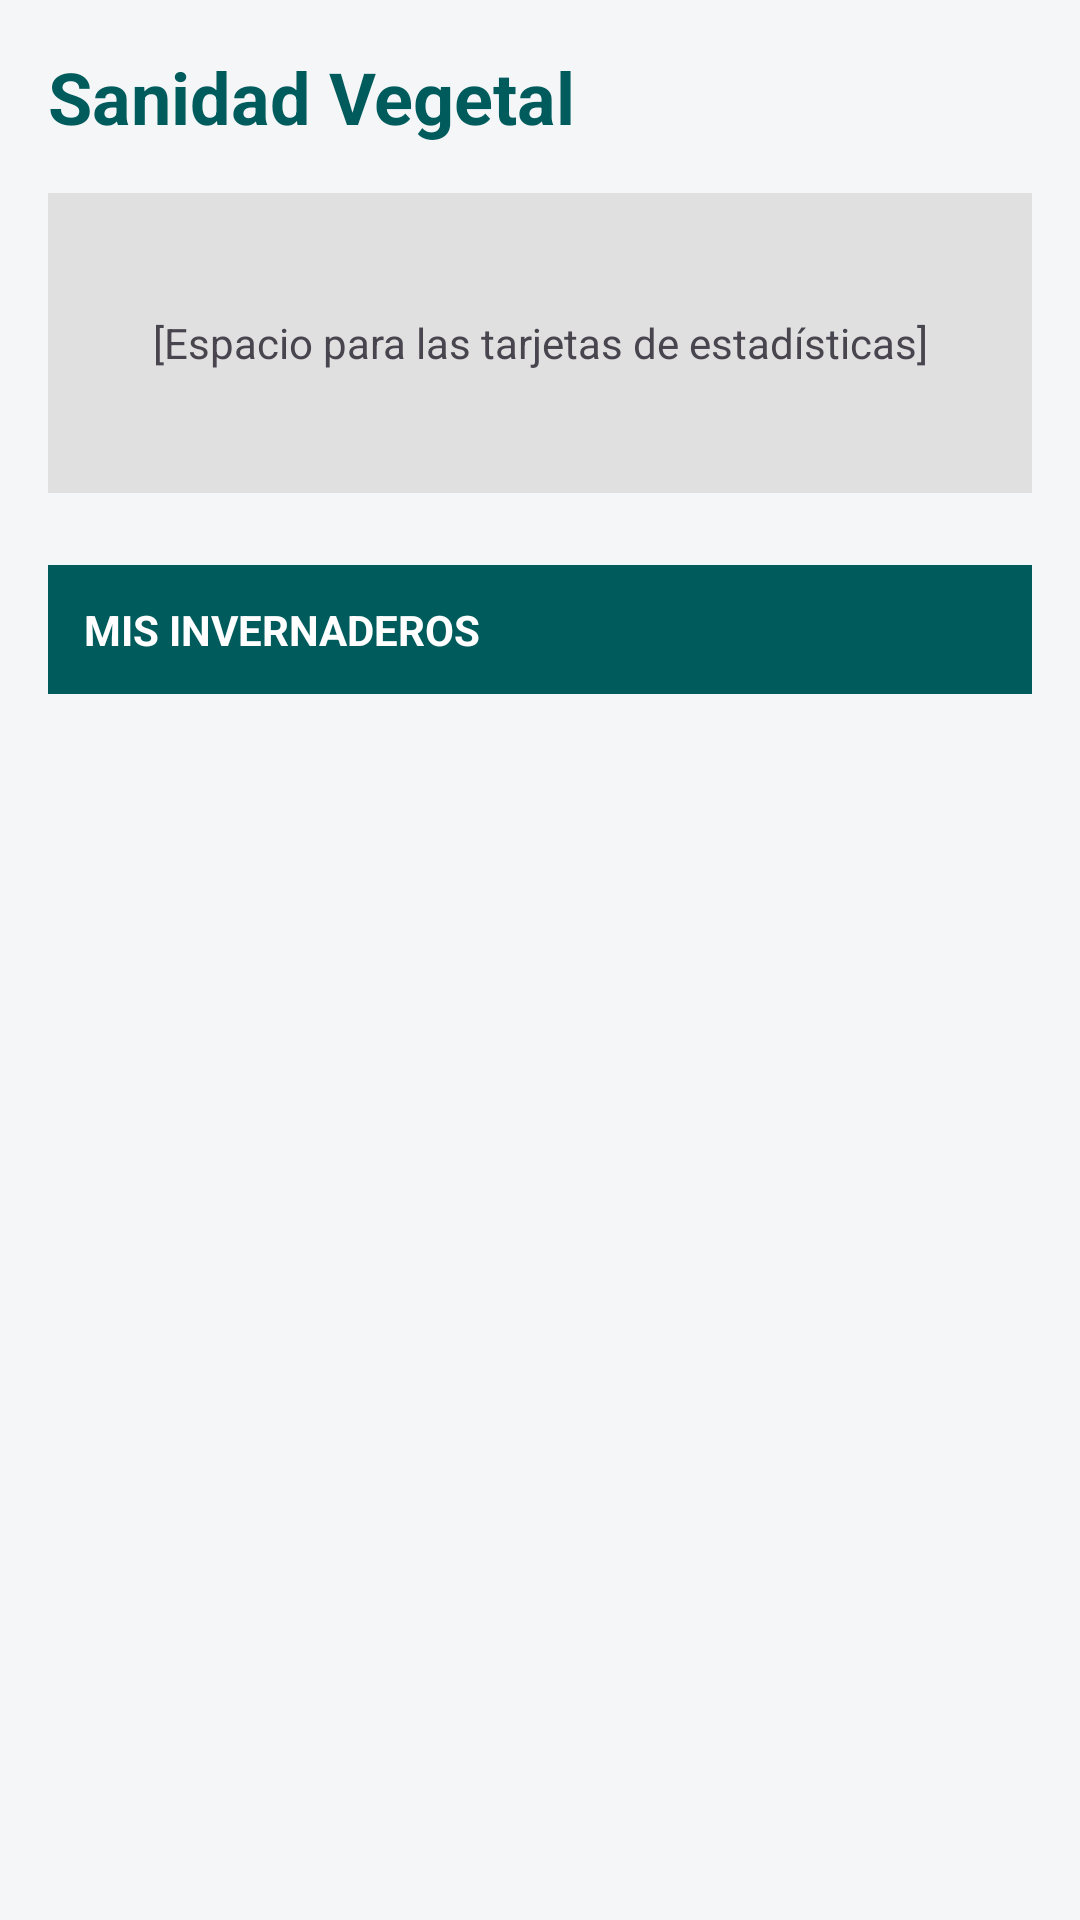

Reconstruct the res/layout file that produces this screen, plus the resources it refers to.
<!-- AndroidManifest.xml: application theme Theme.AgriSphere -->
<!-- res/layout/activity_dashboard.xml -->
<?xml version="1.0" encoding="utf-8"?>
<ScrollView xmlns:android="http://schemas.android.com/apk/res/android"
    xmlns:app="http://schemas.android.com/apk/res-auto"
    xmlns:tools="http://schemas.android.com/tools"
    android:layout_width="match_parent"
    android:layout_height="match_parent"
    android:background="#F4F6F8"
    tools:context=".DashboardActivity">

    <LinearLayout
        android:layout_width="match_parent"
        android:layout_height="wrap_content"
        android:orientation="vertical"
        android:padding="16dp">

        <TextView
            android:layout_width="wrap_content"
            android:layout_height="wrap_content"
            android:text="Sanidad Vegetal"
            android:textSize="24sp"
            android:textColor="#005B5C"
            android:textStyle="bold"
            android:layout_marginBottom="16dp"/>

        <TextView
            android:layout_width="match_parent"
            android:layout_height="100dp"
            android:text="[Espacio para las tarjetas de estadísticas]"
            android:gravity="center"
            android:background="#E0E0E0"
            android:layout_marginBottom="24dp"/>

        <TextView
            android:layout_width="match_parent"
            android:layout_height="wrap_content"
            android:text="MIS INVERNADEROS"
            android:textStyle="bold"
            android:textColor="#FFFFFF"
            android:background="#005B5C"
            android:padding="12dp" />

        <androidx.recyclerview.widget.RecyclerView
            android:id="@+id/rvInvernaderos"
            android:layout_width="match_parent"
            android:layout_height="wrap_content"
            android:background="#FFFFFF"
            android:nestedScrollingEnabled="false" />

    </LinearLayout>
</ScrollView>
<!-- resources referenced by this layout -->
<resources>
  <style name="Theme.AgriSphere" parent="Base.Theme.AgriSphere" />
  <style name="Base.Theme.AgriSphere" parent="Theme.Material3.DayNight.NoActionBar">
          
          
      </style>
</resources>
